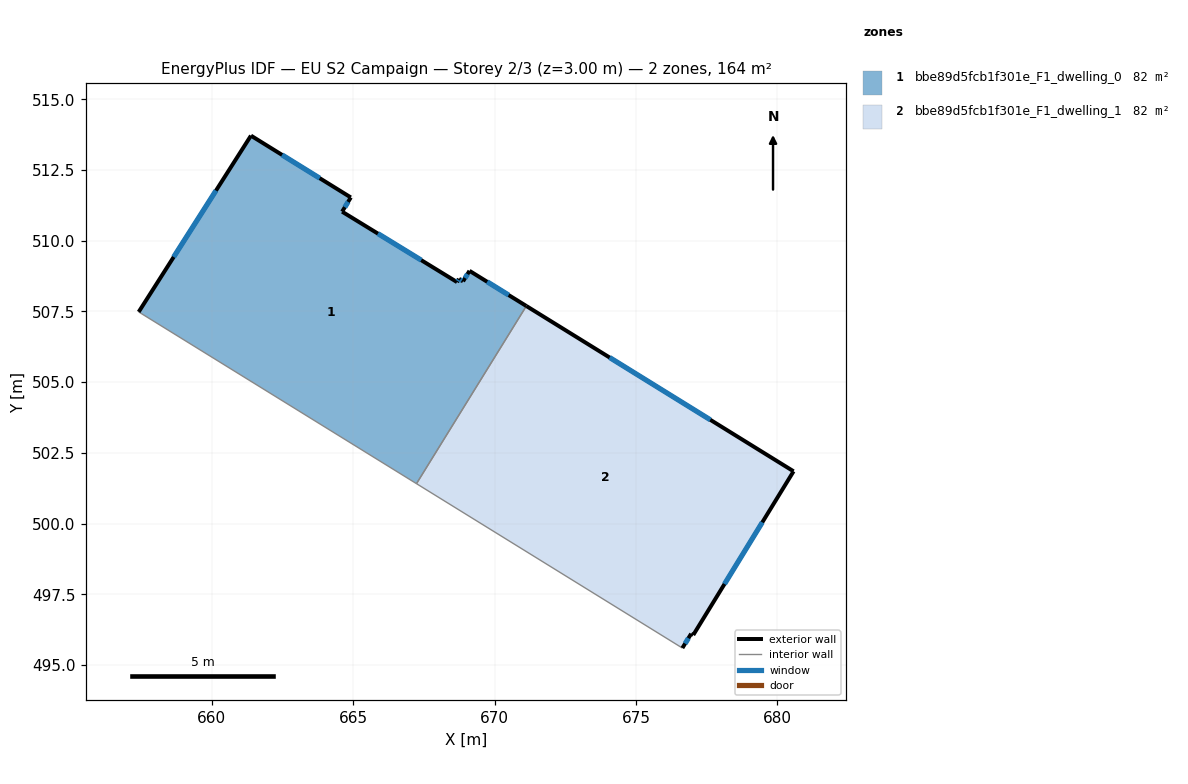
=== STOREY PLAN SPEC (per zone: floor XY polygon, exterior-wall plan segments, windows/doors) ===
zone 1: bbe89d5fcb1f301e_F1_dwelling_0  (82.1 m²)
  floor: (669.11, 508.94) (671.13, 507.69) (667.24, 501.41) (657.42, 507.48) (661.39, 513.72) (664.92, 511.53) (664.61, 511.03) (668.67, 508.54) (668.74, 508.65) (668.89, 508.57)
  exterior wall: (671.13, 507.69) – (669.11, 508.94)  [2.4 m]
    window: (670.50, 508.08) – (669.74, 508.55)  [1.0 m²]
  exterior wall: (661.39, 513.72) – (657.42, 507.48)  [7.4 m]
    window: (660.15, 511.77) – (658.65, 509.43)  [3.1 m²]
  exterior wall: (664.92, 511.53) – (661.39, 513.72)  [4.2 m]
    window: (663.82, 512.21) – (662.49, 513.04)  [1.8 m²]
  exterior wall: (664.61, 511.03) – (664.92, 511.53)  [0.6 m]
    window: (664.71, 511.18) – (664.82, 511.37)  [0.3 m²]
  exterior wall: (668.68, 508.54) – (664.61, 511.03)  [4.8 m]
    window: (667.41, 509.31) – (665.88, 510.25)  [2.0 m²]
  exterior wall: (668.74, 508.65) – (668.68, 508.54)  [0.1 m]
    window: (668.72, 508.62) – (668.70, 508.57)  [0.1 m²]
  exterior wall: (668.89, 508.57) – (668.74, 508.65)  [0.2 m]
    window: (668.84, 508.59) – (668.79, 508.62)  [0.1 m²]
  exterior wall: (669.11, 508.94) – (668.89, 508.57)  [0.4 m]
    window: (669.04, 508.82) – (668.96, 508.68)  [0.2 m²]
  interior walls: 2
zone 2: bbe89d5fcb1f301e_F1_dwelling_1  (82.1 m²)
  floor: (680.57, 501.85) (677.03, 496.06) (676.95, 496.10) (676.64, 495.60) (667.24, 501.41) (671.13, 507.69)
  exterior wall: (676.64, 495.60) – (676.95, 496.10)  [0.6 m]
    window: (676.74, 495.75) – (676.86, 495.95)  [0.3 m²]
  exterior wall: (680.57, 501.85) – (671.13, 507.69)  [11.1 m]
    window: (677.63, 503.67) – (674.07, 505.87)  [4.7 m²]
  exterior wall: (677.03, 496.06) – (680.57, 501.85)  [6.8 m]
    window: (678.13, 497.86) – (679.47, 500.04)  [2.9 m²]
  exterior wall: (676.95, 496.10) – (677.03, 496.06)  [0.1 m]
  interior walls: 2

=== DERIVED (storey summary) ===
Building: EU S2 Campaign
Storey: 2 of 3  (floor level z = 3.00 m)
Storey gross floor area: 164.2 m²
Zones on this storey: 2
  - bbe89d5fcb1f301e_F1_dwelling_0: floor 82.1 m²; exterior wall 20.0 m (60.0 m²); 8 window(s) 8.5 m²; WWR 14.2%
  - bbe89d5fcb1f301e_F1_dwelling_1: floor 82.1 m²; exterior wall 18.6 m (55.7 m²); 3 window(s) 7.9 m²; WWR 14.1%
Zone adjacency (shared interzone walls):
  - bbe89d5fcb1f301e_F1_dwelling_0 ↔ bbe89d5fcb1f301e_F1_dwelling_1